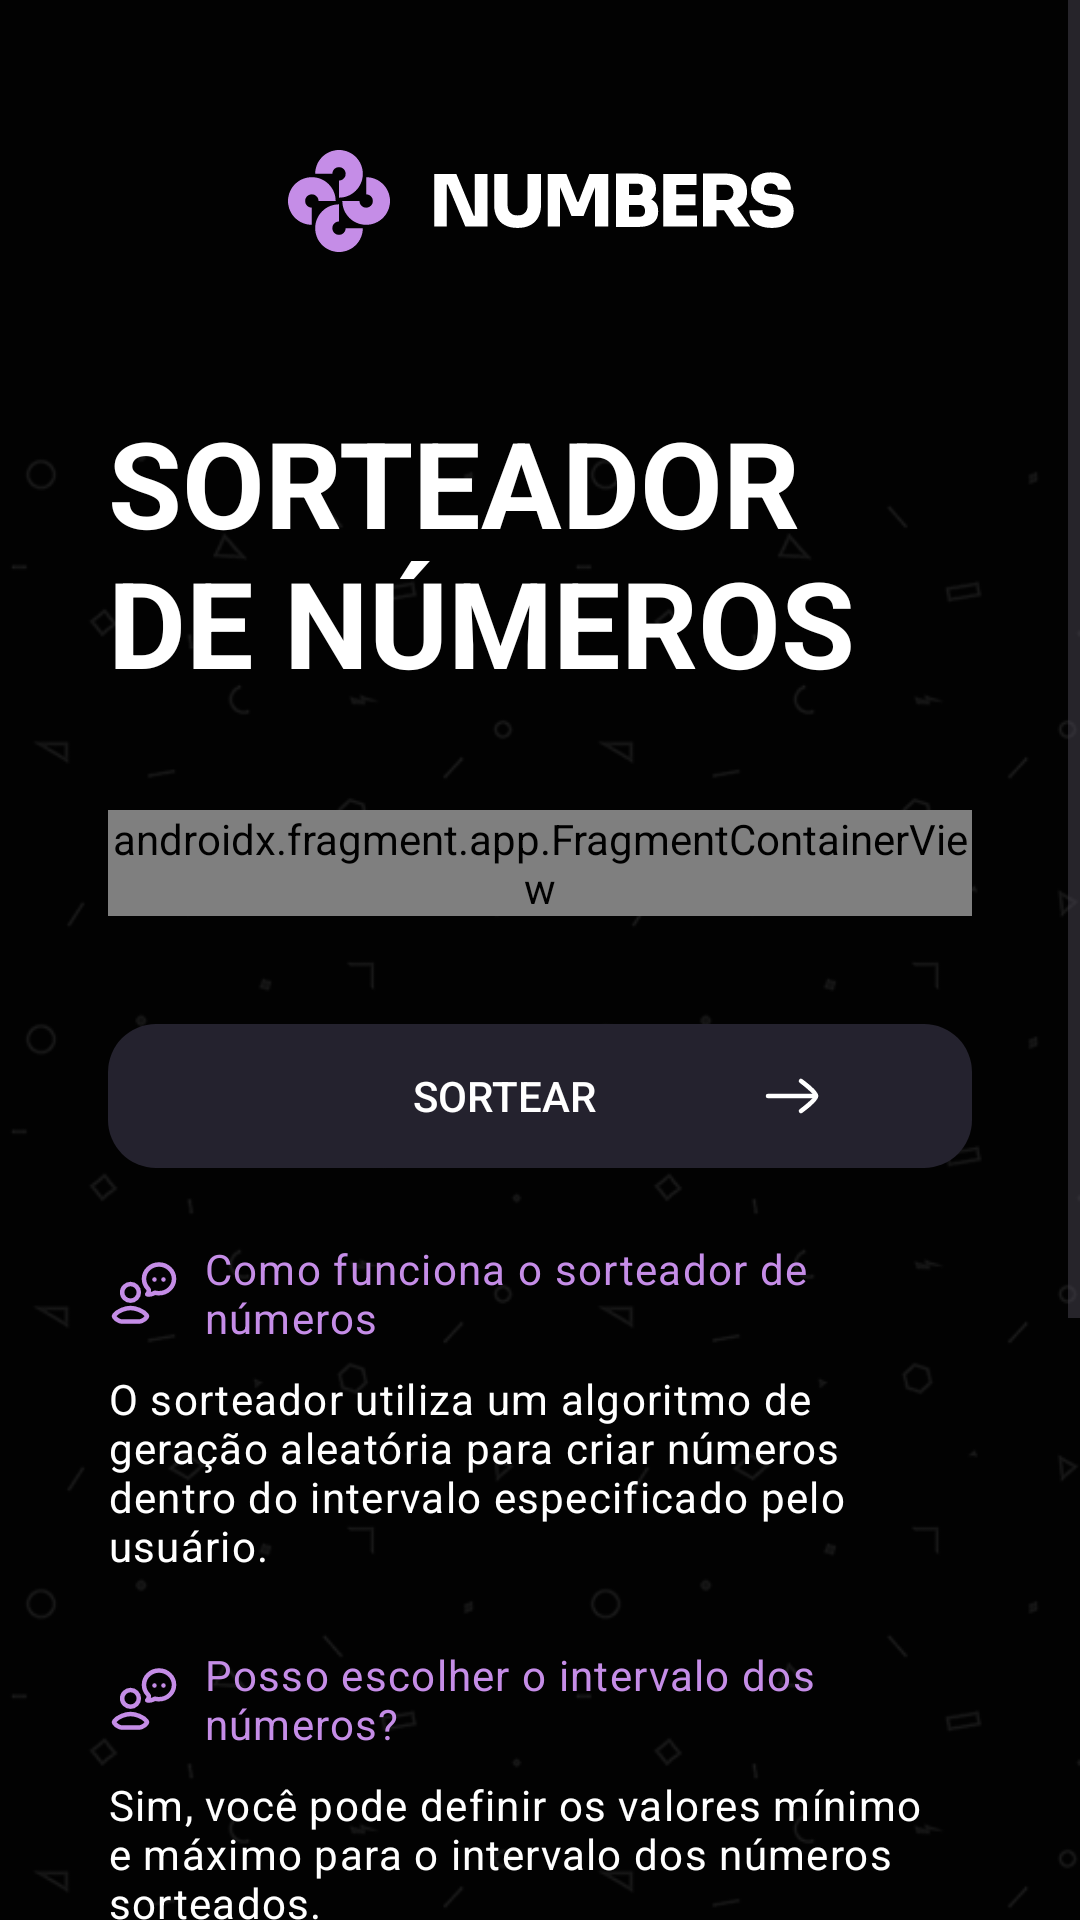

Here is an Android app screen rendered from its layout file. Give the layout XML and the strings, colors and styles it references.
<!-- AndroidManifest.xml: activity theme Theme.SorteadorDeNumeros -->
<!-- res/layout/activity_main.xml -->
<?xml version="1.0" encoding="utf-8"?>
<androidx.constraintlayout.widget.ConstraintLayout xmlns:android="http://schemas.android.com/apk/res/android"
    xmlns:app="http://schemas.android.com/apk/res-auto"
    xmlns:tools="http://schemas.android.com/tools"
    android:layout_width="match_parent"
    android:id="@+id/main"
    android:layout_height="match_parent"
    tools:context=".MainActivity"
    android:background="@color/background_primary"
    >

    <androidx.core.widget.NestedScrollView
        android:layout_width="match_parent"
        android:layout_height="match_parent"
        android:fillViewport="true"
        android:scrollbars="vertical"
        app:layout_constraintBottom_toBottomOf="parent"
        app:layout_constraintEnd_toEndOf="parent"
        app:layout_constraintStart_toStartOf="parent"
        app:layout_constraintTop_toTopOf="parent">

        <androidx.constraintlayout.widget.ConstraintLayout
            android:layout_width="match_parent"
            android:layout_height="match_parent">

            <ImageView
                android:id="@+id/ivBackground"
                android:layout_width="match_parent"
                android:layout_height="match_parent"
                android:alpha="0.4"
                android:contentDescription="@string/background_principal"
                android:src="@drawable/bg_principal"
                app:layout_constraintBottom_toBottomOf="parent"
                app:layout_constraintEnd_toEndOf="parent"
                app:layout_constraintStart_toStartOf="parent"
                app:layout_constraintVertical_bias="0.0"
                app:layout_constraintTop_toTopOf="parent" />

            <ImageView
                android:id="@+id/ivLogo"
                android:layout_width="wrap_content"
                android:layout_height="wrap_content"
                android:src="@drawable/img_logo"
                android:contentDescription="@string/imagem_logo"
                android:layout_margin="48dp"
                app:layout_constraintEnd_toEndOf="parent"
                app:layout_constraintStart_toStartOf="parent"
                app:layout_constraintTop_toTopOf="parent" />

            <TextView
                android:id="@+id/tvTitle"
                android:layout_width="match_parent"
                android:layout_height="wrap_content"
                android:layout_marginHorizontal="36dp"
                android:layout_marginTop="48dp"
                android:text="@string/sorteador_de_n_meros"
                android:textAppearance="@style/TextAppearance.Sora.DisplayMedium"
                app:layout_constraintEnd_toEndOf="parent"
                app:layout_constraintStart_toStartOf="parent"
                app:layout_constraintTop_toBottomOf="@+id/ivLogo" />


            <androidx.fragment.app.FragmentContainerView
                android:id="@+id/fcvContent"
                android:layout_width="match_parent"
                android:layout_height="wrap_content"
                android:layout_margin="36dp"
                app:defaultNavHost="true"
                app:navGraph="@navigation/main_content_nav_graph"
                android:name="androidx.navigation.fragment.NavHostFragment"
                app:layout_constraintStart_toStartOf="parent"
                app:layout_constraintEnd_toEndOf="parent"
                app:layout_constraintBottom_toTopOf="@+id/btnDraw"
                app:layout_constraintTop_toBottomOf="@+id/tvTitle" />

            <androidx.appcompat.widget.AppCompatButton
                android:id="@+id/btnDraw"
                android:layout_width="match_parent"
                android:layout_height="wrap_content"
                android:layout_margin="36dp"
                android:background="@drawable/bg_button"
                android:drawableEnd="@drawable/ic_ir"
                android:paddingHorizontal="48dp"
                android:text="@string/sortear"
                app:layout_constraintEnd_toEndOf="parent"
                app:layout_constraintStart_toStartOf="parent"
                app:layout_constraintTop_toBottomOf="@+id/fcvContent" />

            <TextView
                android:id="@+id/tvFirstInfoTitle"
                android:layout_width="match_parent"
                android:layout_height="wrap_content"
                android:layout_marginHorizontal="36dp"
                android:layout_marginTop="24dp"
                android:drawablePadding="8dp"
                android:textAppearance="@style/TextAppearance.RobotoFlex.ParagraphMedium"
                android:textColor="@color/content_brand"
                app:drawableStartCompat="@drawable/ic_chat"
                app:drawableTint="@color/content_brand"
                app:layout_constraintEnd_toEndOf="parent"
                app:layout_constraintStart_toStartOf="parent"
                app:layout_constraintTop_toBottomOf="@+id/btnDraw"
                android:text="@string/como_funciona_o_sorteador_de_n_meros"
             />

            <TextView
                android:id="@+id/tvFirstInfoContent"
                android:layout_width="match_parent"
                android:layout_height="wrap_content"
                android:drawablePadding="16dp"
                android:layout_marginHorizontal="36dp"
                android:text="@string/o_sorteador_utiliza_um_algoritmo_de_conteudo"
                android:textAppearance="@style/TextAppearance.RobotoFlex.ParagraphMedium"
                android:layout_marginTop="8dp"
                app:layout_constraintStart_toStartOf="parent"
                app:layout_constraintEnd_toEndOf="parent"
                app:layout_constraintTop_toBottomOf="@+id/tvFirstInfoTitle" />

            <TextView
                android:id="@+id/tvSecondInfoTitle"
                android:layout_width="match_parent"
                android:layout_height="wrap_content"
                android:layout_marginHorizontal="36dp"
                android:layout_marginTop="24dp"
                android:drawablePadding="8dp"
                android:text="@string/posso_escolher_o_intervalo_dos_n_meros"
                android:textAppearance="@style/TextAppearance.RobotoFlex.ParagraphMedium"
                android:textColor="@color/content_brand"
                app:drawableStartCompat="@drawable/ic_chat"
                app:drawableTint="@color/content_brand"
                app:layout_constraintEnd_toEndOf="parent"
                app:layout_constraintStart_toStartOf="parent"
                app:layout_constraintTop_toBottomOf="@+id/tvFirstInfoContent" />

            <TextView
                android:id="@+id/tvSecondInfoContent"
                android:layout_width="match_parent"
                android:layout_height="wrap_content"
                android:drawablePadding="16dp"
                android:layout_marginHorizontal="36dp"
                app:layout_constraintStart_toStartOf="parent"
                app:layout_constraintEnd_toEndOf="parent"
                android:text="@string/sim_voc_pode_definir_os_valores_m_nimo_e_m_ximo_para_o_intervalo_dos_n_meros_sorteados"
                android:textAppearance="@style/TextAppearance.RobotoFlex.ParagraphMedium"
                android:layout_marginTop="8dp"
                android:layout_marginBottom="36dp"
                app:layout_constraintTop_toBottomOf="@+id/tvSecondInfoTitle" />
        </androidx.constraintlayout.widget.ConstraintLayout>
    </androidx.core.widget.NestedScrollView>
</androidx.constraintlayout.widget.ConstraintLayout>
<!-- resources referenced by this layout -->
<resources>
  <color name="background_primary">#020202</color>
  <color name="content_brand">#C58DE7</color>
  <!-- drawable bg_button (drawable) -->
  <?xml version="1.0" encoding="utf-8"?>
  <shape android:shape="rectangle" xmlns:android="http://schemas.android.com/apk/res/android">
      <solid android:color="@color/background_tertiary" />
      <corners android:radius="16dp" />
  </shape>
  <!-- drawable ic_ir (drawable) -->
  <vector xmlns:android="http://schemas.android.com/apk/res/android"
      android:width="24dp"
      android:height="24dp"
      android:viewportWidth="24"
      android:viewportHeight="24">
    <path
        android:pathData="M20,12H4"
        android:strokeLineJoin="round"
        android:strokeWidth="1.5"
        android:fillColor="#00000000"
        android:strokeColor="#ffffff"
        android:strokeLineCap="round"/>
    <path
        android:pathData="M15,17C15,17 20,13.318 20,12C20,10.682 15,7 15,7"
        android:strokeLineJoin="round"
        android:strokeWidth="1.5"
        android:fillColor="#00000000"
        android:strokeColor="#ffffff"
        android:strokeLineCap="round"/>
  </vector>
  <string name="background_principal">Background principal</string>
  <string name="como_funciona_o_sorteador_de_n_meros">Como funciona o sorteador de números</string>
  <string name="imagem_logo">Imagem logo</string>
  <string name="o_sorteador_utiliza_um_algoritmo_de_conteudo">O sorteador utiliza um algoritmo de geração aleatória para criar números dentro do intervalo especificado pelo usuário.</string>
  <string name="posso_escolher_o_intervalo_dos_n_meros">Posso escolher o intervalo dos números?</string>
  <string name="sim_voc_pode_definir_os_valores_m_nimo_e_m_ximo_para_o_intervalo_dos_n_meros_sorteados">Sim, você pode definir os valores mínimo e máximo para o intervalo dos números sorteados.</string>
  <string name="sorteador_de_n_meros">SORTEADOR DE NÚMEROS</string>
  <string name="sortear">Sortear</string>
  <style name="TextAppearance.RobotoFlex.ParagraphMedium" parent="TextAppearance.MaterialComponents.Body1">
          <item name="fontFamily">@font/roboto_flex</item>
          <item name="android:textSize">14sp</item>
          <item name="android:lineSpacingExtra">3sp</item>
          <item name="android:lineSpacingMultiplier">1.5</item>
      </style>
  <style name="TextAppearance.Sora.DisplayMedium" parent="TextAppearance.Material3.DisplayMedium">
          <item name="fontFamily">@font/sora</item>
          <item name="android:textSize">40sp</item>
          <item name="android:lineSpacingExtra">4sp</item>
          <item name="android:lineSpacingMultiplier">1.3</item>
          <item name="android:textStyle">bold</item>
          <item name="android:textAllCaps">true</item>
      </style>
  <style name="Theme.SorteadorDeNumeros" parent="Base.Theme.SorteadorDeNumeros">
          <item name="android:textColor">@android:color/white</item>
      </style>
  <color name="background_tertiary">#24222E</color>
  <style name="Base.Theme.SorteadorDeNumeros" parent="Theme.Material3.DayNight.NoActionBar">
          
          
      </style>
</resources>
